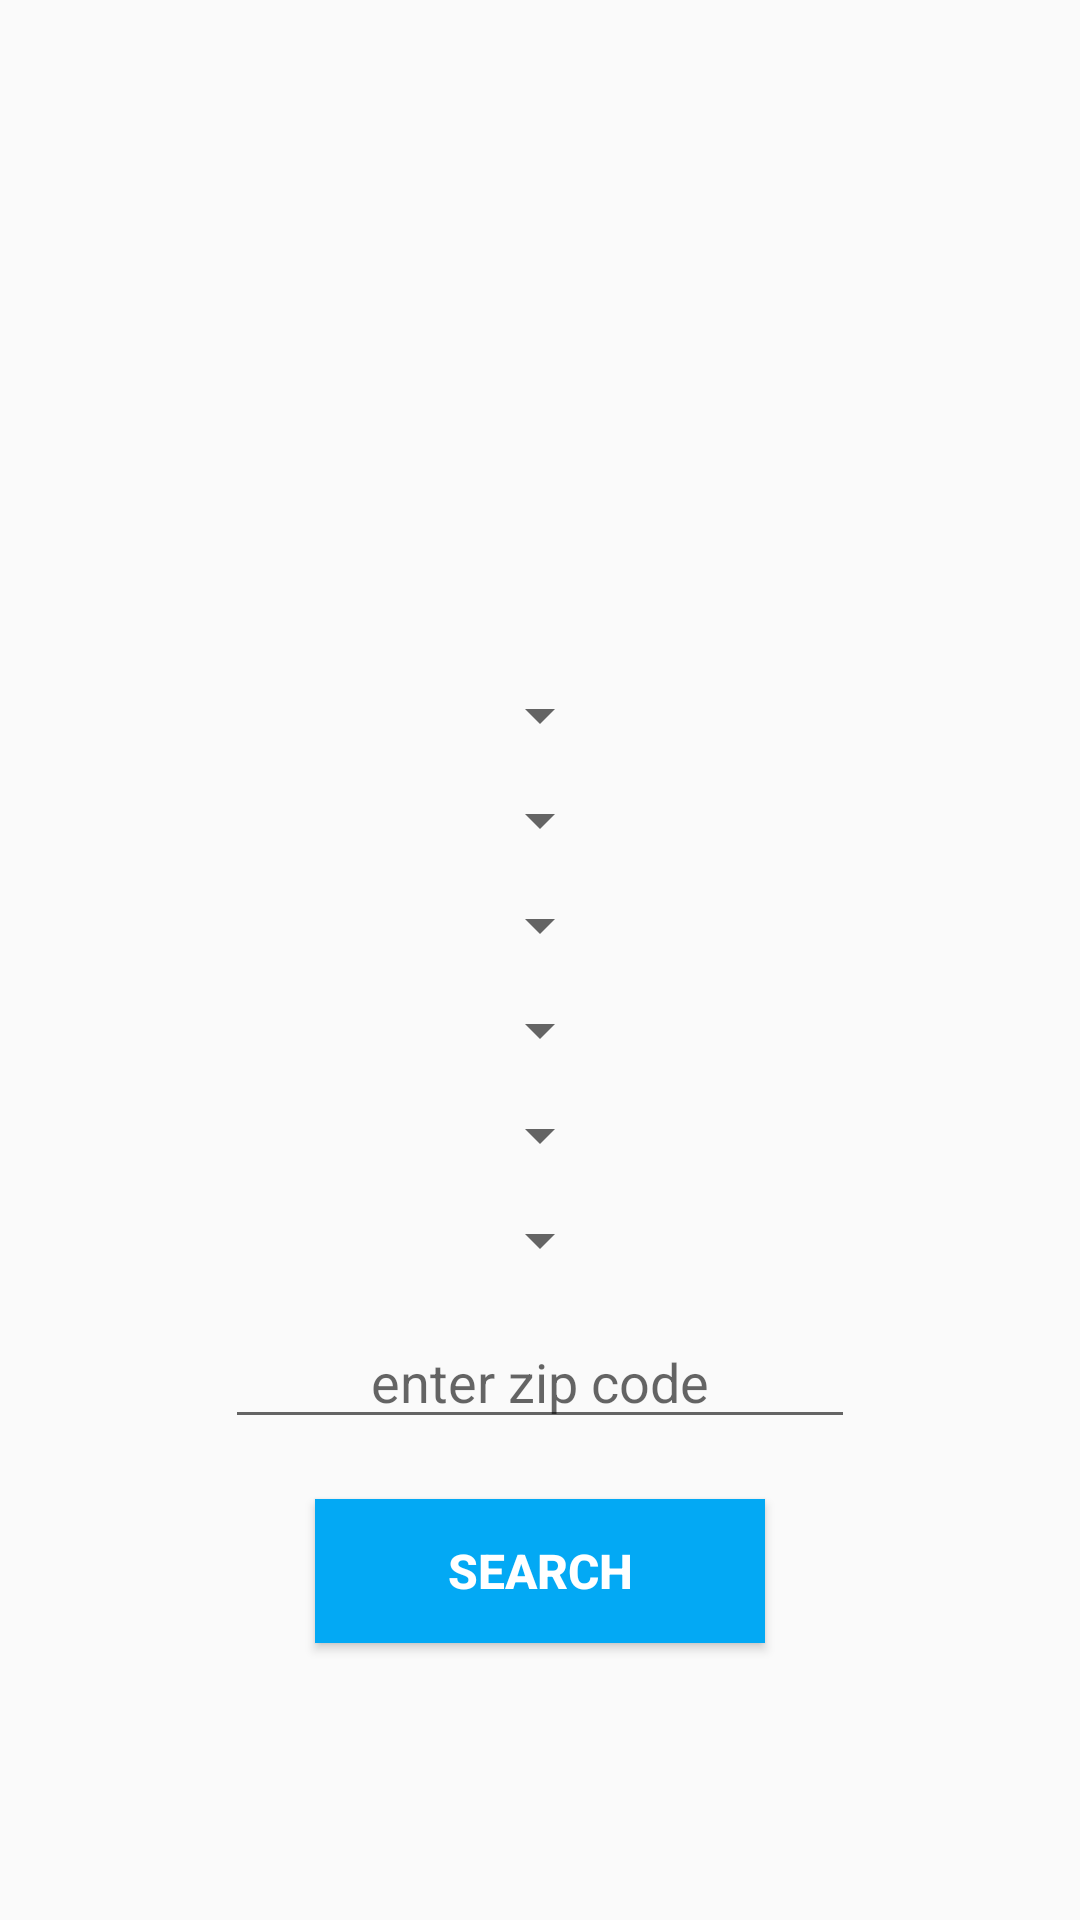

Android layout source for this screen:
<!-- AndroidManifest.xml: application theme AppTheme -->
<!-- res/layout/content_main.xml -->
<?xml version="1.0" encoding="utf-8"?>
<LinearLayout xmlns:android="http://schemas.android.com/apk/res/android"
    xmlns:app="http://schemas.android.com/apk/res-auto"
    xmlns:tools="http://schemas.android.com/tools"
    android:layout_width="match_parent"
    android:layout_height="match_parent"
    android:orientation="vertical"
    app:layout_behavior="@string/appbar_scrolling_view_behavior"
    tools:context=".view.MainActivity"
    tools:showIn="@layout/activity_main">

    <ImageView
        android:id="@+id/ivFeaturedPet"
        android:layout_width="match_parent"
        android:layout_height="0dp"
        android:layout_weight="1"
        android:contentDescription="@string/featured_pet"
        android:scaleType="fitXY"
        app:srcCompat="@drawable/pets_placeholder" />

    <LinearLayout
        android:layout_width="match_parent"
        android:layout_height="0dp"
        android:layout_weight="2"
        android:orientation="vertical">

        <Spinner
            android:id="@+id/spinnerPet"
            android:layout_width="wrap_content"
            android:layout_height="20dp"
            android:layout_gravity="center_horizontal"
            android:layout_marginTop="15dp"></Spinner>

        <Spinner
            android:id="@+id/spinnerBreed"
            android:layout_width="wrap_content"
            android:layout_height="20dp"
            android:layout_gravity="center_horizontal"
            android:layout_marginTop="15dp"></Spinner>

        <Spinner
            android:id="@+id/spinnerSex"
            android:layout_width="wrap_content"
            android:layout_height="20dp"
            android:layout_gravity="center_horizontal"
            android:layout_marginTop="15dp"></Spinner>

        <Spinner
            android:id="@+id/spinnerSize"
            android:layout_width="wrap_content"
            android:layout_height="20dp"
            android:layout_gravity="center_horizontal"
            android:layout_marginTop="15dp"></Spinner>

        <Spinner
            android:id="@+id/spinnerAge"
            android:layout_width="wrap_content"
            android:layout_height="20dp"
            android:layout_gravity="center_horizontal"
            android:layout_marginTop="15dp"></Spinner>

        <Spinner
            android:id="@+id/spinnerGoodWith"
            android:layout_width="wrap_content"
            android:layout_height="20dp"
            android:layout_gravity="center_horizontal"
            android:layout_marginTop="15dp"></Spinner>

        <EditText
            android:id="@+id/etZipCode"
            android:layout_width="wrap_content"
            android:layout_height="wrap_content"
            android:layout_gravity="center_horizontal"
            android:layout_marginTop="15dp"
            android:ems="10"
            android:gravity="center_horizontal"
            android:hint="@string/zip_code_hint"
            android:inputType="number"
            android:importantForAutofill="no" />

        <Button
            android:id="@+id/btnSearch"
            android:layout_width="150dp"
            android:layout_height="wrap_content"
            android:layout_gravity="center_horizontal"
            android:layout_marginTop="20dp"
            android:background="@color/colorPrimary"
            android:text="@string/search"
            android:textColor="#FFFFFF"
            android:textSize="16sp"
            android:textStyle="bold" />
    </LinearLayout>

</LinearLayout>
<!-- res/layout/activity_main.xml (included above) -->
<?xml version="1.0" encoding="utf-8"?>
<android.support.design.widget.CoordinatorLayout xmlns:android="http://schemas.android.com/apk/res/android"
    xmlns:app="http://schemas.android.com/apk/res-auto"
    xmlns:tools="http://schemas.android.com/tools"
    android:layout_width="match_parent"
    android:layout_height="match_parent"
    tools:context=".view.MainActivity">

    <android.support.design.widget.AppBarLayout
        android:layout_width="match_parent"
        android:layout_height="wrap_content"
        android:theme="@style/AppTheme.AppBarOverlay">

        <android.support.v7.widget.Toolbar
            android:id="@+id/toolbar"
            android:layout_width="match_parent"
            android:layout_height="?attr/actionBarSize"
            android:background="?attr/colorPrimary"
            app:popupTheme="@style/AppTheme.PopupOverlay"
            app:title="@string/app_title" />

    </android.support.design.widget.AppBarLayout>

    <include layout="@layout/content_main" />

    <android.support.design.widget.FloatingActionButton
        android:id="@+id/fab"
        android:layout_width="wrap_content"
        android:layout_height="wrap_content"
        android:layout_gravity="bottom|end"
        android:layout_margin="@dimen/fab_margin"
        app:srcCompat="@android:drawable/ic_dialog_email" />

</android.support.design.widget.CoordinatorLayout>
<!-- resources referenced by this layout -->
<resources>
  <color name="colorPrimary">#03A9F4</color>
  <!-- drawable pets_placeholder: png bitmap (drawable, 250639 bytes) -->
  <string name="app_title">Furry Angel Finder</string>
  <string name="featured_pet">featured_pet</string>
  <string name="search">Search</string>
  <string name="zip_code_hint">enter zip code</string>
  <style name="AppTheme.AppBarOverlay" parent="ThemeOverlay.AppCompat.Dark.ActionBar" />
  <style name="AppTheme.PopupOverlay" parent="ThemeOverlay.AppCompat.Light" />
  <style name="AppTheme" parent="Theme.AppCompat.Light.DarkActionBar">
          
          <item name="colorPrimary">@color/colorPrimary</item>
          <item name="colorPrimaryDark">@color/colorPrimaryDark</item>
          <item name="colorAccent">@color/colorAccent</item>
      </style>
  <color name="colorPrimaryDark">#0288D1</color>
  <color name="colorAccent">#00BCD4</color>
</resources>
